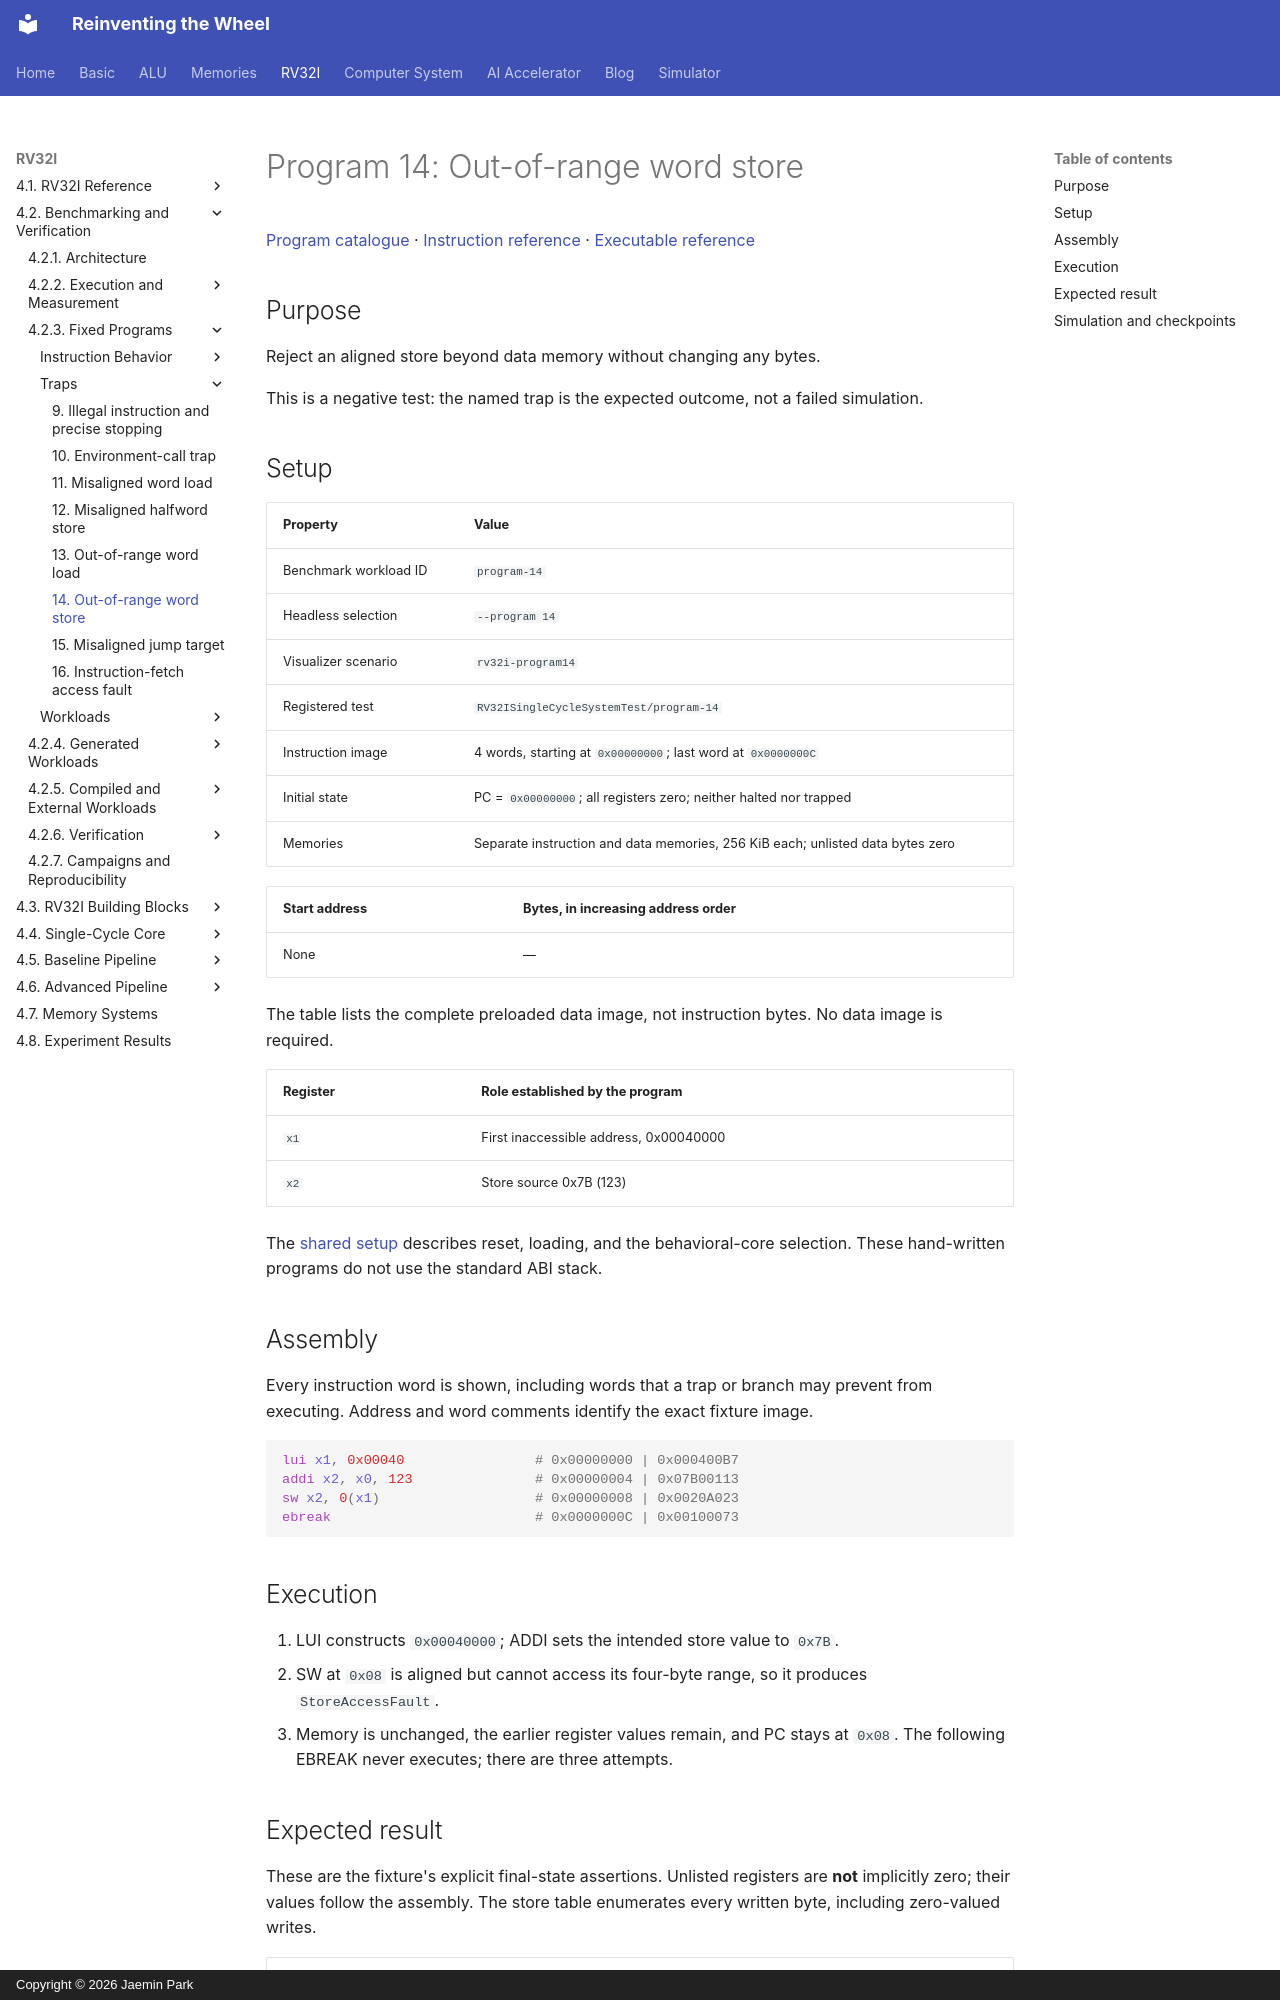

repository: arnold518/reinventing-the-wheel · page: rv32i/4.2/programs/program-14/index.html · generator: mkdocs · copyright: Copyright © 2026 Jaemin Park

# Program 14: Out-of-range word store

[Program catalogue](index.md) · [Instruction reference](../../4.1/instructions/index.md) · [Executable reference](../../4.1/implementation.md)

## Purpose

Reject an aligned store beyond data memory without changing any bytes.

This is a negative test: the named trap is the expected outcome, not a failed simulation.

## Setup

| Property | Value |
| --- | --- |
| Benchmark workload ID | `program-14` |
| Headless selection | `--program 14` |
| Visualizer scenario | `rv32i-program14` |
| Registered test | `RV32ISingleCycleSystemTest/program-14` |
| Instruction image | 4 words, starting at `0x00000000`; last word at `0x0000000C` |
| Initial state | PC = `0x00000000`; all registers zero; neither halted nor trapped |
| Memories | Separate instruction and data memories, 256 KiB each; unlisted data bytes zero |

<!-- rv32i-program14-initial-data -->
| Start address | Bytes, in increasing address order |
| --- | --- |
| None | — |

The table lists the complete preloaded data image, not instruction bytes. No data image is required.

| Register | Role established by the program |
| --- | --- |
| `x1` | First inaccessible address, 0x00040000 |
| `x2` | Store source 0x7B (123) |

The [shared setup](index.md#shared-setup) describes reset, loading, and the behavioral-core selection. These hand-written programs do not use the standard ABI stack.

## Assembly

Every instruction word is shown, including words that a trap or branch may prevent from executing. Address and word comments identify the exact fixture image.

<!-- rv32i-program14-assembly -->
```asm
lui x1, 0x00040                # 0x00000000 | 0x000400B7
addi x2, x0, 123               # 0x00000004 | 0x07B00113
sw x2, 0(x1)                   # 0x00000008 | 0x0020A023
ebreak                         # 0x0000000C | 0x00100073
```

## Execution

1. LUI constructs `0x00040000`; ADDI sets the intended store value to `0x7B`.
2. SW at `0x08` is aligned but cannot access its four-byte range, so it produces `StoreAccessFault`.
3. Memory is unchanged, the earlier register values remain, and PC stays at `0x08`. The following EBREAK never executes; there are three attempts.
